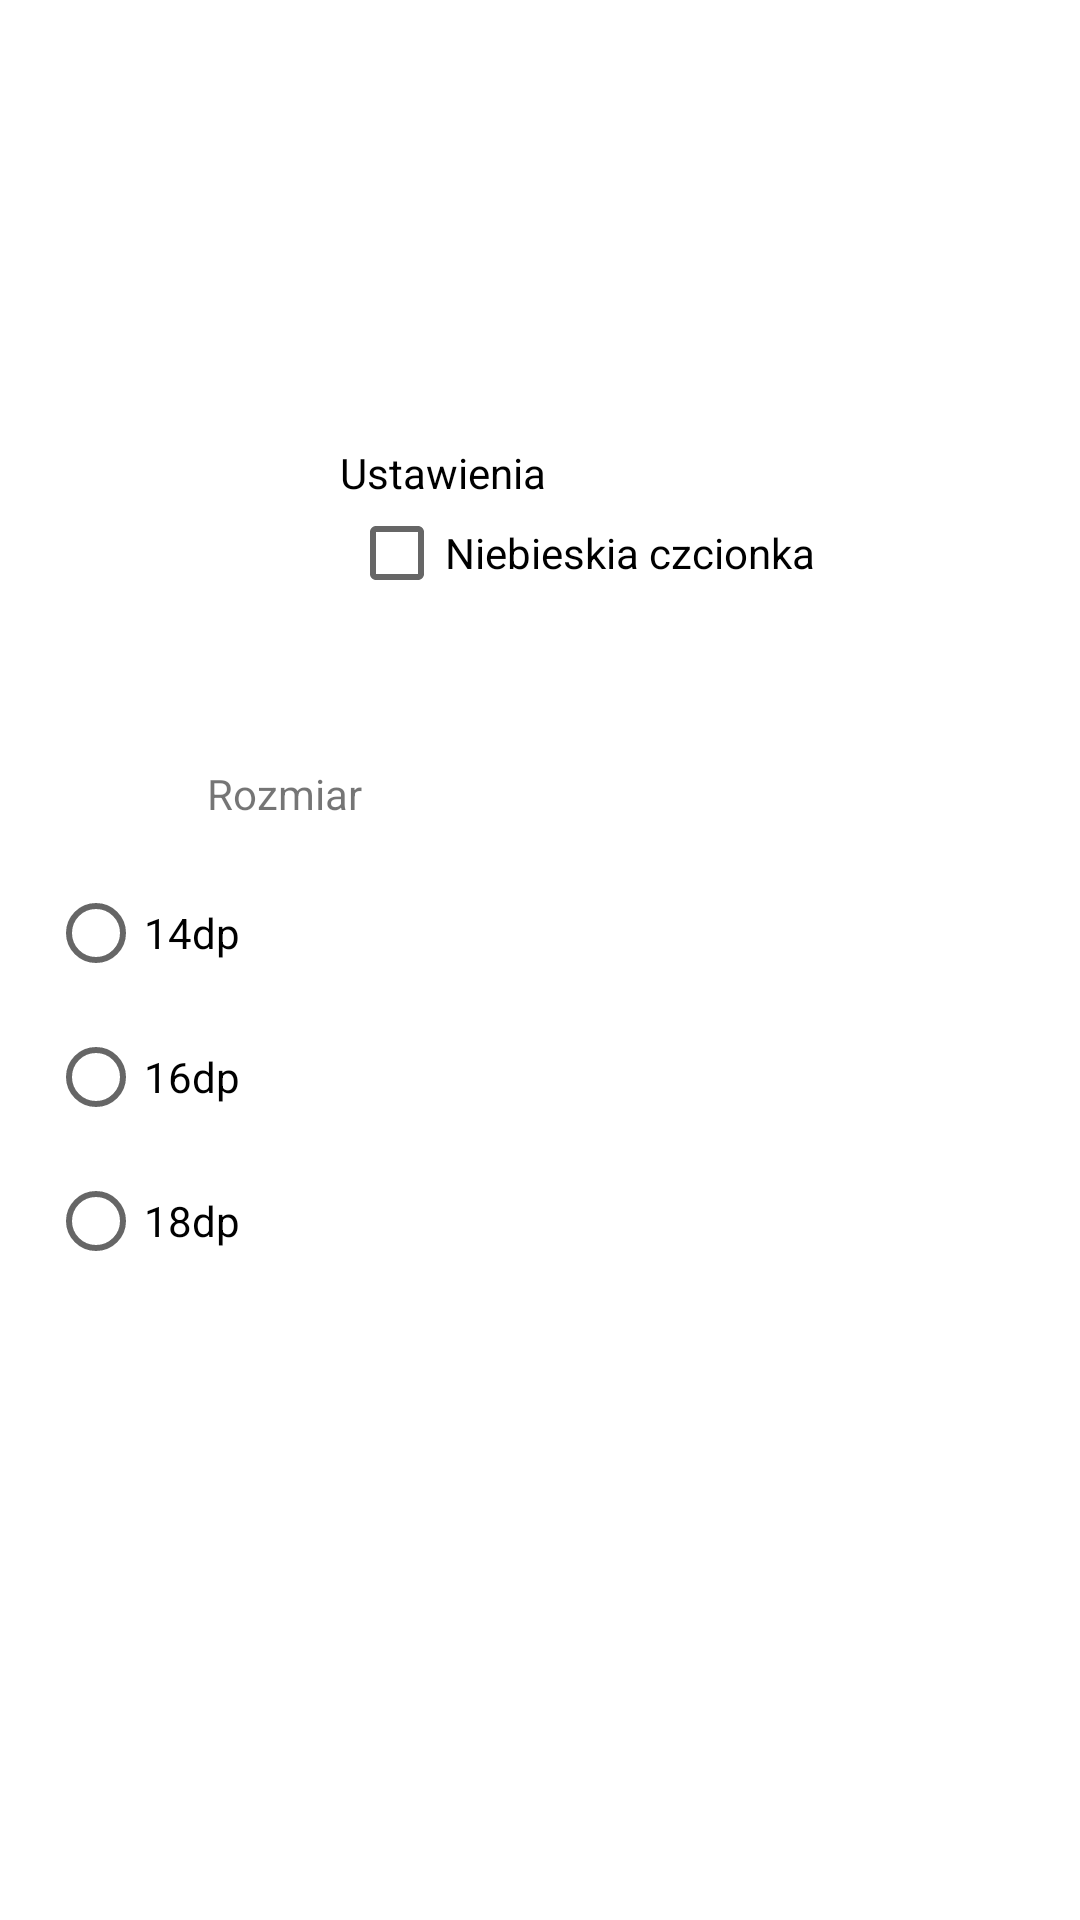

Write the Android layout XML for this screen, with the resource values it uses.
<!-- AndroidManifest.xml: application theme Theme.SMB_MINI_PROJ_1 -->
<!-- res/layout/activity_options.xml -->
<?xml version="1.0" encoding="utf-8"?>
<androidx.constraintlayout.widget.ConstraintLayout
    xmlns:android="http://schemas.android.com/apk/res/android"
    xmlns:app="http://schemas.android.com/apk/res-auto"
    xmlns:tools="http://schemas.android.com/tools"
    android:layout_width="match_parent"
    android:layout_height="match_parent"
    tools:context=".OptionsActivity">

    <TextView
        android:id="@+id/textView3"
        android:layout_width="wrap_content"
        android:layout_height="wrap_content"
        android:layout_marginStart="175dp"
        android:layout_marginTop="148dp"
        android:layout_marginEnd="178dp"
        android:text="@string/SETTINGS_TEXT"
        android:textColor="@color/black"
        android:textSize="14dp"
        app:layout_constraintEnd_toEndOf="parent"
        app:layout_constraintHorizontal_bias="1.0"
        app:layout_constraintStart_toStartOf="parent"
        app:layout_constraintTop_toTopOf="parent" />

    <TextView
        android:id="@+id/textView4"
        android:layout_width="104dp"
        android:layout_height="20dp"
        android:layout_marginStart="69dp"
        android:layout_marginEnd="284dp"
        android:layout_marginBottom="12dp"
        android:text="@string/FONT_SIZE_LABEL"
        app:layout_constraintBottom_toTopOf="@+id/radioGroup"
        app:layout_constraintEnd_toEndOf="parent"
        app:layout_constraintHorizontal_bias="0.0"
        app:layout_constraintStart_toStartOf="parent" />

    <RadioGroup
        android:id="@+id/radioGroup"
        android:layout_width="273dp"
        android:layout_height="149dp"
        android:layout_marginStart="67dp"
        android:layout_marginEnd="71dp"
        android:layout_marginBottom="204dp"
        app:layout_constraintBottom_toBottomOf="parent"
        app:layout_constraintEnd_toEndOf="parent"
        app:layout_constraintHorizontal_bias="1.0"
        app:layout_constraintStart_toStartOf="parent">

        <RadioButton
            android:id="@+id/radioButton"
            android:layout_width="match_parent"
            android:layout_height="wrap_content"
            android:text="@string/_14dp" />

        <RadioButton
            android:id="@+id/radioButton2"
            android:layout_width="match_parent"
            android:layout_height="wrap_content"
            android:text="@string/_16dp" />

        <RadioButton
            android:id="@+id/radioButton3"
            android:layout_width="match_parent"
            android:layout_height="wrap_content"
            android:text="@string/_18dp" />
    </RadioGroup>

    <CheckBox
        android:id="@+id/checkBox"
        android:layout_width="wrap_content"
        android:layout_height="wrap_content"
        android:layout_marginStart="155dp"
        android:layout_marginEnd="162dp"
        android:layout_marginBottom="50dp"
        android:text="@string/CHECKBOX"
        app:layout_constraintBottom_toTopOf="@+id/textView4"
        app:layout_constraintEnd_toEndOf="parent"
        app:layout_constraintHorizontal_bias="0.347"
        app:layout_constraintStart_toStartOf="parent"
        app:layout_constraintTop_toBottomOf="@+id/textView3"
        app:layout_constraintVertical_bias="0.679" />

</androidx.constraintlayout.widget.ConstraintLayout>
<!-- resources referenced by this layout -->
<resources>
  <string name="CHECKBOX">Niebieskia czcionka</string>
  <string name="FONT_SIZE_LABEL">Rozmiar czcionki</string>
  <string name="SETTINGS_TEXT">Ustawienia</string>
  <string name="_14dp">14dp</string>
  <string name="_16dp">16dp</string>
  <string name="_18dp">18dp</string>
  <style name="Theme.SMB_MINI_PROJ_1" parent="Theme.MaterialComponents.DayNight.DarkActionBar">
          
          <item name="colorPrimary">@color/purple_500</item>
          <item name="colorPrimaryVariant">@color/purple_700</item>
          <item name="colorOnPrimary">@color/white</item>
          
          <item name="colorSecondary">@color/teal_200</item>
          <item name="colorSecondaryVariant">@color/teal_700</item>
          <item name="colorOnSecondary">@color/black</item>
          
          <item name="android:statusBarColor" tools:targetApi="l">?attr/colorPrimaryVariant</item>
          
      </style>
  <!-- not gathered from this repository: default colours our renderer supplied (Android Studio template values) -->
  <color name="purple_500">#FF6200EE</color>
  <color name="purple_700">#FF3700B3</color>
  <color name="teal_200">#FF03DAC5</color>
  <color name="teal_700">#FF018786</color>
  <color name="black">#FF000000</color>
  <color name="white">#FFFFFFFF</color>
</resources>
